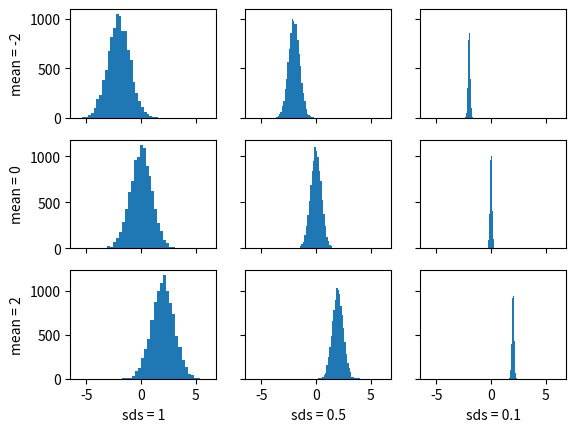

The script that saved this image:
import numpy as np
import matplotlib.pyplot as plt

means = [-2, 0, 2]
sds = [1, 0.5, 0.1]

fig, axs = plt.subplots(len(means), len(sds), sharex="all", sharey="row", dpi=700)

for i in range(0, len(means)):
    for j in range(0, len(sds)):
        data = np.random.normal(means[i], sds[j], 10000)
        axs[i][j].hist(data, bins=30)

for i in range(0, len(means)):
    axs[i][0].set_ylabel("mean = " + str(means[i]))

for i in range(0, len(sds)):
    axs[len(means) - 1][i].set_xlabel("sds = " + str(sds[i]))

plt.show()
